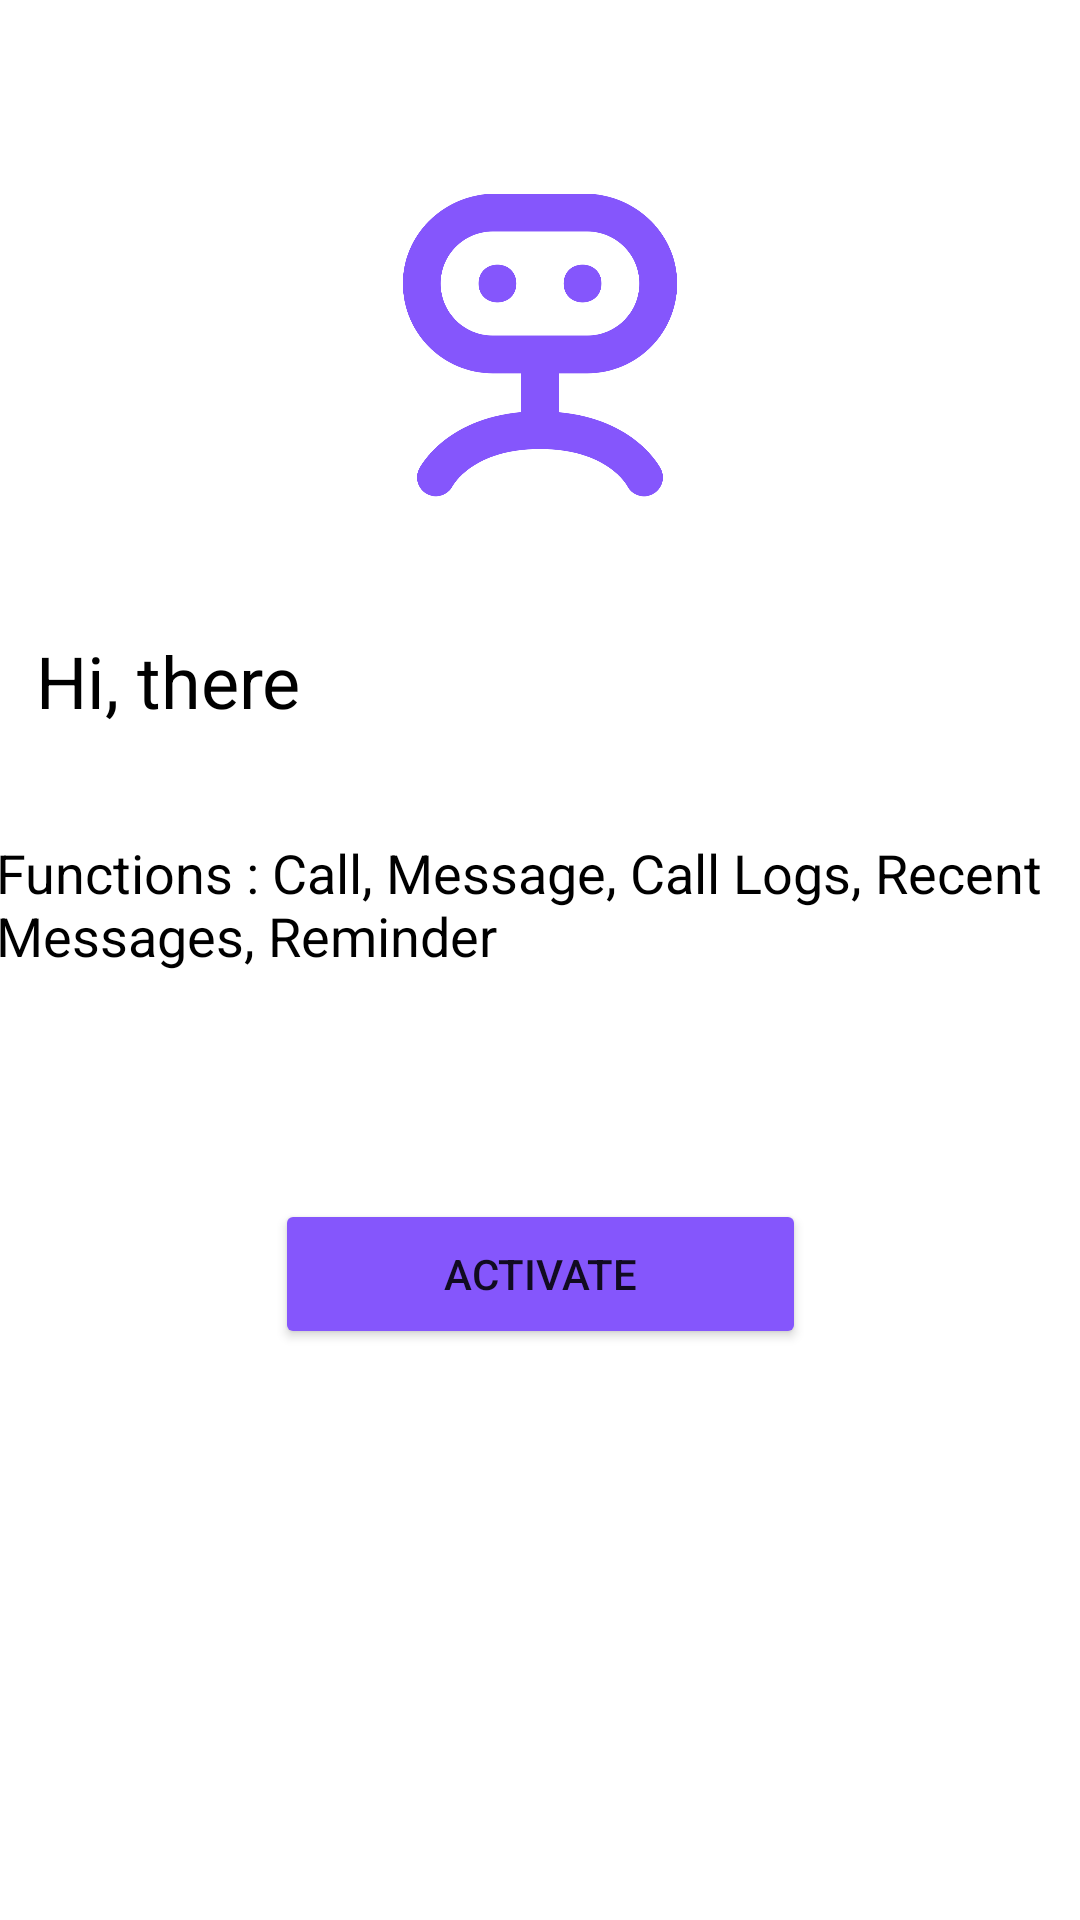

Android layout source for this screen:
<!-- AndroidManifest.xml: application theme Theme.Flashapitry1 -->
<!-- res/layout/activity_login.xml -->
<?xml version="1.0" encoding="utf-8"?>
<androidx.constraintlayout.widget.ConstraintLayout xmlns:android="http://schemas.android.com/apk/res/android"
    xmlns:app="http://schemas.android.com/apk/res-auto"
    xmlns:tools="http://schemas.android.com/tools"
    android:layout_width="match_parent"
    android:layout_height="match_parent"
    android:background="#FFFFFF"
    tools:context=".getStarted">

  <TextView
      android:id="@+id/textView9"
      android:layout_width="366dp"
      android:layout_height="52dp"
      android:layout_marginLeft="5dp"
      android:layout_marginRight="5dp"
      android:gravity="center|left"
      android:text="Functions : Call, Message, Call Logs, Recent Messages, Reminder"
      android:textColor="#000000"
      android:textSize="18sp"
      app:layout_constraintBottom_toBottomOf="parent"
      app:layout_constraintEnd_toEndOf="parent"
      app:layout_constraintHorizontal_bias="0.422"
      app:layout_constraintStart_toStartOf="parent"
      app:layout_constraintTop_toTopOf="parent"
      app:layout_constraintVertical_bias="0.468" />

  <ImageView
      android:id="@+id/imageView3"
      android:layout_width="266dp"
      android:layout_height="230dp"
      android:src="@drawable/bot_icon"
      app:layout_constraintBottom_toBottomOf="parent"
      app:layout_constraintEnd_toEndOf="parent"
      app:layout_constraintStart_toStartOf="parent"
      app:layout_constraintTop_toTopOf="parent"
      app:layout_constraintVertical_bias="0.0" />

  <TextView
      android:id="@+id/textView6"
      android:layout_width="304dp"
      android:layout_height="43dp"
      android:layout_marginLeft="5dp"
      android:layout_marginRight="5dp"
      android:gravity="center|left"
      android:text="Hi, there"
      android:textColor="#000000"
      android:textSize="24sp"
      app:layout_constraintBottom_toBottomOf="parent"
      app:layout_constraintEnd_toEndOf="parent"
      app:layout_constraintHorizontal_bias="0.149"
      app:layout_constraintStart_toStartOf="parent"
      app:layout_constraintTop_toTopOf="parent"
      app:layout_constraintVertical_bias="0.344" />

  <Button
      android:id="@+id/btnActive"
      android:layout_width="177dp"
      android:layout_height="50dp"
      android:backgroundTint="#8556FC"
      android:text="Activate"
      app:layout_constraintBottom_toBottomOf="parent"
      app:layout_constraintEnd_toEndOf="parent"
      app:layout_constraintStart_toStartOf="parent"
      app:layout_constraintTop_toBottomOf="@+id/textView9"
      app:layout_constraintVertical_bias="0.275" />
</androidx.constraintlayout.widget.ConstraintLayout>
<!-- resources referenced by this layout -->
<resources>
  <!-- drawable bot_icon: png bitmap (drawable, 190737 bytes) -->
  <style name="Theme.Flashapitry1" parent="Theme.MaterialComponents.DayNight.DarkActionBar">
          
          <item name="colorPrimary">@color/purple_500</item>
          <item name="colorPrimaryVariant">@color/purple_700</item>
          <item name="colorOnPrimary">@color/white</item>
          
          <item name="colorSecondary">@color/teal_200</item>
          <item name="colorSecondaryVariant">@color/teal_700</item>
          <item name="colorOnSecondary">@color/black</item>
          
          <item name="android:statusBarColor" tools:targetApi="l">?attr/colorPrimaryVariant</item>
          
      </style>
  <!-- not gathered from this repository: default colours our renderer supplied (Android Studio template values) -->
  <color name="purple_500">#FF6200EE</color>
  <color name="purple_700">#FF3700B3</color>
  <color name="teal_200">#FF03DAC5</color>
  <color name="teal_700">#FF018786</color>
  <color name="black">#FF000000</color>
  <color name="white">#FFFFFFFF</color>
</resources>
